Labelled photos from "processed", an image-classification folder in IamDeeprajSarma/ayurveda-plant-id. The possible labels are: aegle, aloe vera, andrographis, bacopa, betel, boerhavia, catharanthus, centella, cissus, clerodendrum, clitoria, eclipta, eryngium, euphorbia, guava, gymnema, haritaki, hibiscus, houttuynia, hygrophila, jamun, justicia, kalanchoe, leucas, mentha, neem, nyctanthes, tinospora, tulsi, vitex.

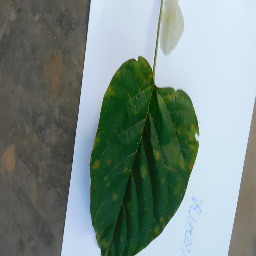
Label: clerodendrum

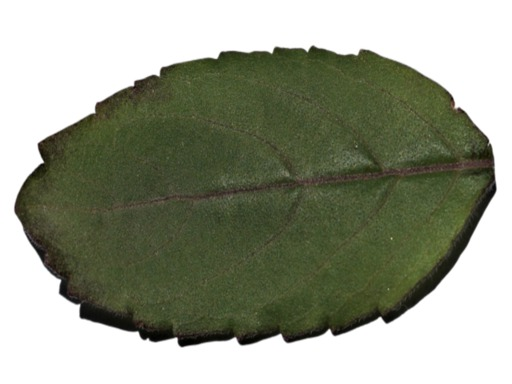
Label: tulsi

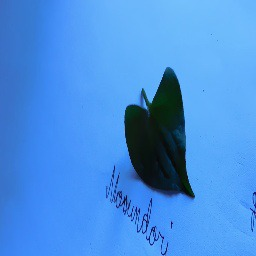
Label: houttuynia

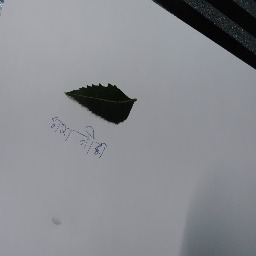
Label: neem

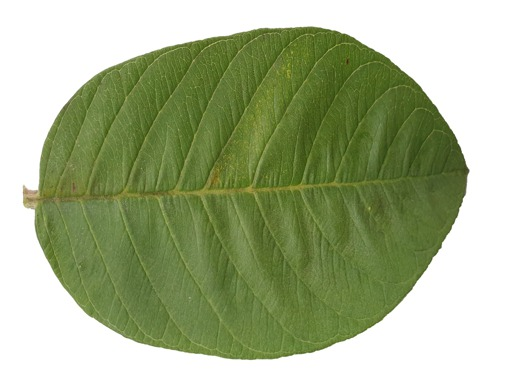
Label: guava

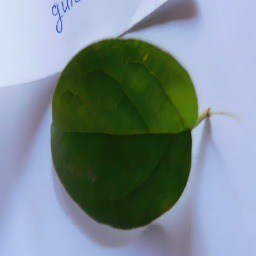
Label: gymnema
